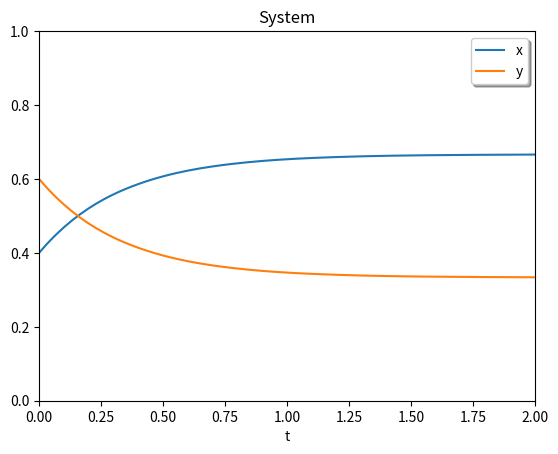

This figure's Python source:
from scipy.integrate import solve_ivp
import numpy as np
import matplotlib.pyplot as plt

def bibunn(t,z,a,b,c,d):
	 x, y = z
	 return [-a*x +b*y, c*x - d*y]
t_min = 0
t_max = 15
xinit = 0.4
yinit = 0.6
sol = solve_ivp(bibunn, [t_min,t_max], [xinit, yinit], args=(1, 2, 1, 2),t_eval = np.linspace(t_min,t_max,1000))






plt.plot(sol.t,sol.y.T)
plt.xlabel('t')
plt.legend(['x','y'],shadow = True)
plt.title('System')
plt.xlim([0,2])
plt.ylim([0,1])
plt.show()

#plt.savefig('bibunn2.png')
